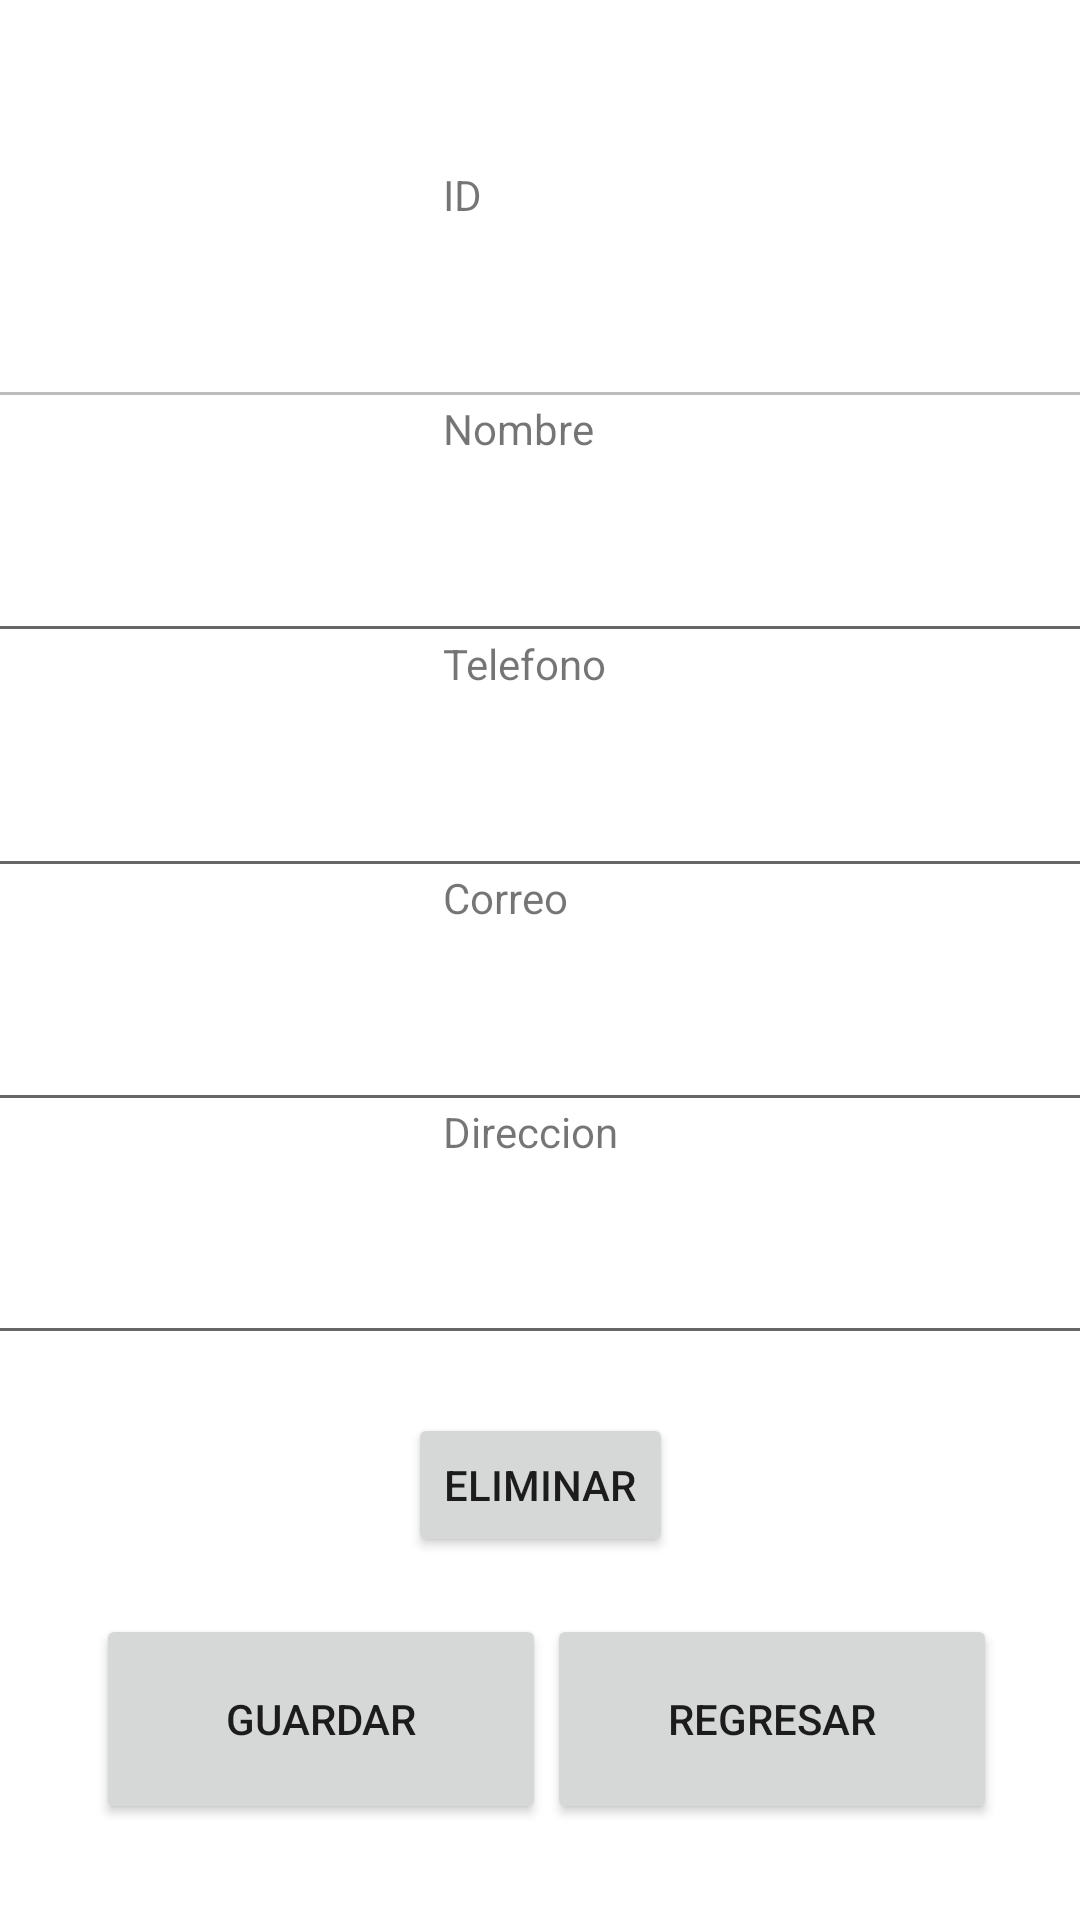

Produce the Android XML layout that renders to this screen, including the resource entries it uses.
<!-- AndroidManifest.xml: application theme Theme.Cliente -->
<!-- res/layout/empleado_layout.xml -->
<?xml version="1.0" encoding="utf-8"?>
<androidx.constraintlayout.widget.ConstraintLayout xmlns:android="http://schemas.android.com/apk/res/android"
    xmlns:app="http://schemas.android.com/apk/res-auto"
    xmlns:tools="http://schemas.android.com/tools"
    android:layout_width="match_parent"
    android:layout_height="match_parent"
    android:orientation="vertical"
    tools:context=".EmpleadoActivity">

    <TextView
        android:id="@+id/Id"
        android:layout_width="65dp"
        android:layout_height="40dp"
        android:text="@string/txt_Id"
        app:layout_constraintBottom_toBottomOf="parent"
        app:layout_constraintEnd_toEndOf="parent"
        app:layout_constraintStart_toStartOf="parent"
        app:layout_constraintTop_toTopOf="parent"
        app:layout_constraintVertical_bias="0.092" />

    <EditText
        android:id="@+id/txtId"
        android:layout_width="409dp"
        android:layout_height="50dp"
        android:autofillHints="@string/txtNombre"
        android:enabled="false"
        android:inputType="text"
        android:labelFor="@id/txtId"
        app:layout_constraintBottom_toBottomOf="parent"
        app:layout_constraintEnd_toEndOf="parent"
        app:layout_constraintStart_toStartOf="parent"
        app:layout_constraintTop_toTopOf="parent"
        app:layout_constraintVertical_bias="0.152" />

    <TextView
        android:id="@+id/Nombre"
        android:layout_width="65dp"
        android:layout_height="40dp"
        android:text="@string/txt_Nombre"
        app:layout_constraintBottom_toBottomOf="parent"
        app:layout_constraintEnd_toEndOf="parent"
        app:layout_constraintStart_toStartOf="parent"
        app:layout_constraintTop_toTopOf="parent"
        app:layout_constraintVertical_bias="0.222" />

    <EditText
        android:id="@+id/txtNombre"
        android:layout_width="409dp"
        android:layout_height="50dp"
        android:autofillHints="@string/txtNombre"
        android:inputType="text"
        android:labelFor="@id/txtNombre"
        app:layout_constraintBottom_toBottomOf="parent"
        app:layout_constraintEnd_toEndOf="parent"
        app:layout_constraintStart_toStartOf="parent"
        app:layout_constraintTop_toTopOf="parent"
        app:layout_constraintVertical_bias="0.284" />

    <TextView
        android:id="@+id/Telefono"
        android:layout_width="65dp"
        android:layout_height="40dp"
        android:text="@string/txt_Telefono"
        app:layout_constraintBottom_toBottomOf="parent"
        app:layout_constraintEnd_toEndOf="parent"
        app:layout_constraintStart_toStartOf="parent"
        app:layout_constraintTop_toTopOf="parent"
        app:layout_constraintVertical_bias="0.353" />

    <EditText
        android:id="@+id/txtTelefono"
        android:layout_width="409dp"
        android:layout_height="50dp"
        android:autofillHints="@string/txtTelefono"
        android:inputType="text"
        android:labelFor="@id/txtTelefono"
        app:layout_constraintBottom_toBottomOf="parent"
        app:layout_constraintEnd_toEndOf="parent"
        app:layout_constraintStart_toStartOf="parent"
        app:layout_constraintTop_toTopOf="parent"
        app:layout_constraintVertical_bias="0.417" />

    <TextView
        android:id="@+id/Correo"
        android:layout_width="65dp"
        android:layout_height="40dp"
        android:text="@string/txt_Correo"
        app:layout_constraintBottom_toBottomOf="parent"
        app:layout_constraintEnd_toEndOf="parent"
        app:layout_constraintStart_toStartOf="parent"
        app:layout_constraintTop_toTopOf="parent"
        app:layout_constraintVertical_bias="0.483" />

    <EditText
        android:id="@+id/txtCorreo"
        android:layout_width="409dp"
        android:layout_height="50dp"
        android:autofillHints="@string/txtCorreo"
        android:inputType="text"
        android:labelFor="@id/txtCorreo"
        app:layout_constraintBottom_toBottomOf="parent"
        app:layout_constraintEnd_toEndOf="parent"
        app:layout_constraintStart_toStartOf="parent"
        app:layout_constraintTop_toTopOf="parent"
        app:layout_constraintVertical_bias="0.549" />

    <TextView
        android:id="@+id/Direccion"
        android:layout_width="65dp"
        android:layout_height="40dp"
        android:text="@string/txt_Direccion"
        app:layout_constraintBottom_toBottomOf="parent"
        app:layout_constraintEnd_toEndOf="parent"
        app:layout_constraintStart_toStartOf="parent"
        app:layout_constraintTop_toTopOf="parent"
        app:layout_constraintVertical_bias="0.613" />

    <EditText
        android:id="@+id/txtDireccion"
        android:layout_width="409dp"
        android:layout_height="50dp"
        android:autofillHints="@string/txtDireccion"
        android:inputType="text"
        android:labelFor="@id/txtDireccion"
        app:layout_constraintBottom_toBottomOf="parent"
        app:layout_constraintEnd_toEndOf="parent"
        app:layout_constraintStart_toStartOf="parent"
        app:layout_constraintTop_toTopOf="parent"
        app:layout_constraintVertical_bias="0.681" />

    <Button
        android:id="@+id/btoGuardar"
        android:layout_width="150dp"
        android:layout_height="70dp"
        android:text="@string/bto_Guardar"
        app:layout_constraintBottom_toBottomOf="parent"
        app:layout_constraintEnd_toEndOf="parent"
        app:layout_constraintHorizontal_bias="0.153"
        app:layout_constraintStart_toStartOf="parent"
        app:layout_constraintTop_toTopOf="parent"
        app:layout_constraintVertical_bias="0.944" />

    <Button
        android:id="@+id/btoRegresar"
        android:layout_width="150dp"
        android:layout_height="70dp"
        android:text="@string/bto_Regresar"
        app:layout_constraintBottom_toBottomOf="parent"
        app:layout_constraintEnd_toEndOf="parent"
        app:layout_constraintHorizontal_bias="0.869"
        app:layout_constraintStart_toStartOf="parent"
        app:layout_constraintTop_toTopOf="parent"
        app:layout_constraintVertical_bias="0.944" />

    <Button
        android:id="@+id/btoEliminar"
        android:layout_width="wrap_content"
        android:layout_height="wrap_content"
        android:text="@string/bto_Eliminar"
        app:layout_constraintBottom_toTopOf="@+id/btoGuardar"
        app:layout_constraintEnd_toEndOf="parent"
        app:layout_constraintHorizontal_bias="0.5"
        app:layout_constraintStart_toStartOf="parent"
        app:layout_constraintTop_toBottomOf="@+id/txtDireccion" />

</androidx.constraintlayout.widget.ConstraintLayout>
<!-- resources referenced by this layout -->
<resources>
  <string name="bto_Eliminar">Eliminar</string>
  <string name="bto_Guardar">Guardar</string>
  <string name="bto_Regresar">Regresar</string>
  <string name="txtCorreo">Ingresar Correo</string>
  <string name="txtDireccion">Ingresar Direccion</string>
  <string name="txtNombre">Ingresar Nombre</string>
  <string name="txtTelefono">Ingresar Telefono</string>
  <string name="txt_Correo">Correo</string>
  <string name="txt_Direccion">Direccion</string>
  <string name="txt_Id">ID</string>
  <string name="txt_Nombre">Nombre</string>
  <string name="txt_Telefono">Telefono</string>
  <style name="Theme.Cliente" parent="Theme.MaterialComponents.DayNight.DarkActionBar">
          
          <item name="colorPrimary">@color/purple_500</item>
          <item name="colorPrimaryVariant">@color/purple_700</item>
          <item name="colorOnPrimary">@color/white</item>
          
          <item name="colorSecondary">@color/teal_200</item>
          <item name="colorSecondaryVariant">@color/teal_700</item>
          <item name="colorOnSecondary">@color/black</item>
          
          <item name="android:statusBarColor" tools:targetApi="l">?attr/colorPrimaryVariant</item>
          
      </style>
  <!-- not gathered from this repository: default colours our renderer supplied (Android Studio template values) -->
  <color name="purple_500">#FF6200EE</color>
  <color name="purple_700">#FF3700B3</color>
  <color name="teal_200">#FF03DAC5</color>
  <color name="teal_700">#FF018786</color>
  <color name="black">#FF000000</color>
  <color name="white">#FFFFFFFF</color>
</resources>
